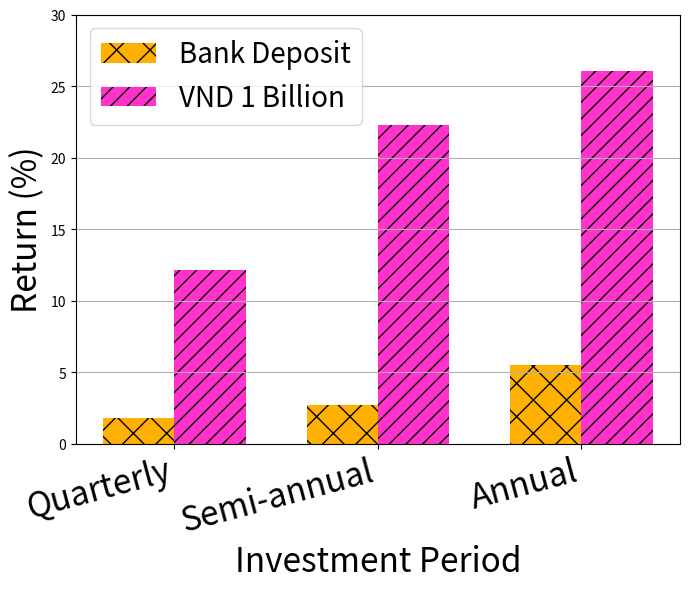
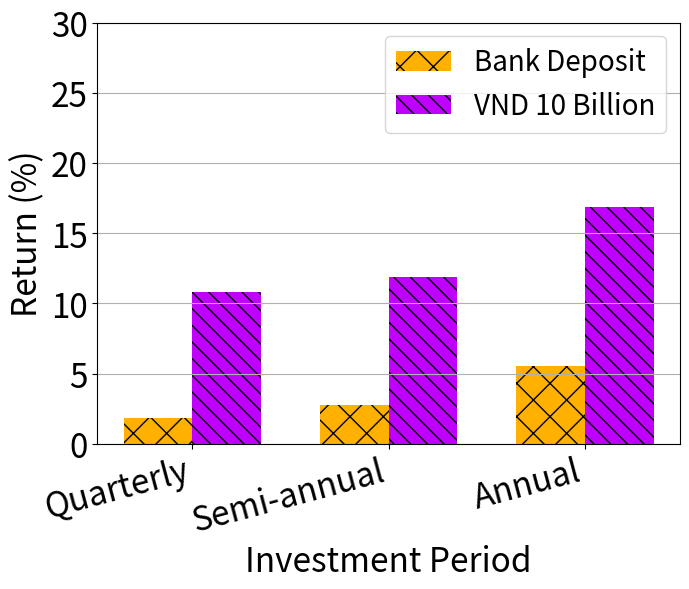
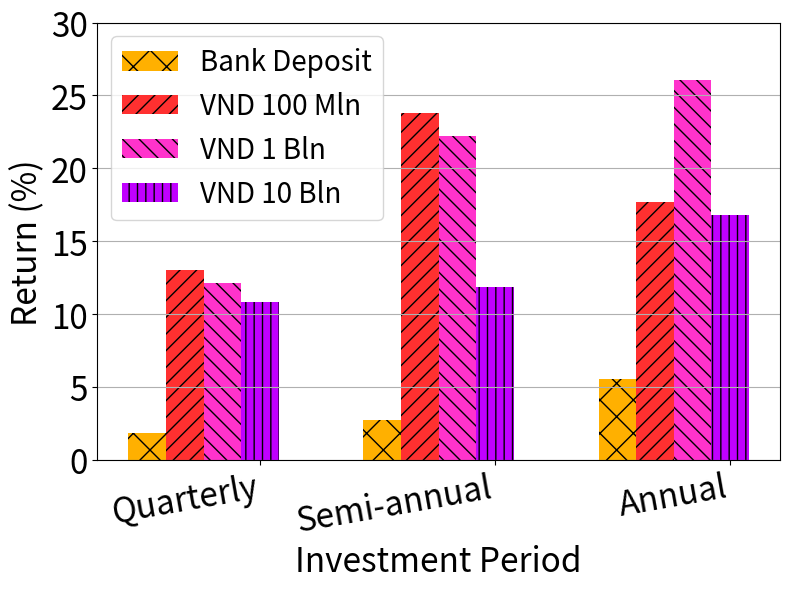

Here is the Python script that generated these plots, in order:
import matplotlib.pyplot as plt
import numpy as np

# Data
categories = ['Quarterly', 'Semi-annual', 'Annual']
bank_deposit = [0.01812, 0.0273055, 0.0553567]
vnd_100_million = [0.1299755845029, 0.2375978239234, 0.1768924271947]
vnd_1_billion = [0.1212324546927, 0.2224426299007, 0.2606602962920]
vnd_10_billion = [0.1082098667781, 0.1184999557781, 0.1683081132788]

# Convert to percentages
bank_deposit = [x * 100 for x in bank_deposit]
vnd_100_million = [x * 100 for x in vnd_100_million]
vnd_1_billion = [x * 100 for x in vnd_1_billion]
vnd_10_billion = [x * 100 for x in vnd_10_billion]

# colors_plate = ["#FFB000", "#FF3030", "#FF33CC", "#C000FF", "#00E5FF", "#00FFBF"]
# Bar settings
bar_width = 0.35
x = np.arange(len(categories))
color_bank = "#FFB000"
color_100m = "#FF3030"
color_1b = "#FF33CC"
color_10b = "#C000FF"

# Chart 1: Bank deposit vs VND 1 billion
plt.figure(figsize=(7,6))
plt.bar(x - bar_width/2, bank_deposit, width=bar_width, label='Bank Deposit', color=color_bank, hatch='x')
plt.bar(x + bar_width/2, vnd_1_billion, width=bar_width, label='VND 1 Billion', color=color_1b, hatch='//')
plt.xlabel('Investment Period', fontsize=24)
plt.ylabel('Return (%)', fontsize=24)
# plt.title('Bank Deposit vs VND 1 Billion', fontsize=20)
plt.xticks(x, categories, fontsize=24, rotation=15, ha='right')
plt.ylim(0, 30)
plt.legend(fontsize=20)
plt.grid(True, axis='y')
plt.tight_layout()
plt.show()


# Chart 2: Bank deposit vs VND 10 billion
plt.figure(figsize=(7,6))
plt.bar(x - bar_width/2, bank_deposit, width=bar_width, label='Bank Deposit', color=color_bank, hatch='x')
plt.bar(x + bar_width/2, vnd_10_billion, width=bar_width, label='VND 10 Billion', color=color_10b, hatch='\\\\')
plt.xlabel('Investment Period', fontsize=24)
plt.ylabel('Return (%)', fontsize=24)
# plt.title('Bank Deposit vs VND 10 Billion', fontsize=20)
plt.xticks(x, categories, fontsize=24, rotation=15, ha='right')
plt.yticks(fontsize=24)
plt.ylim(0, 30)
plt.legend(fontsize=20)
plt.grid(True, axis='y')
plt.tight_layout()
plt.show()



bar_width = 0.16
x = np.arange(len(categories))
colors = ["#FFB000", "#FF3030", "#FF33CC", "#C000FF"]
# 'x', '//', '\\\\', '||'
plt.figure(figsize=(8,6))
plt.bar(x - 3 * bar_width, bank_deposit, width=bar_width, label='Bank Deposit', color=colors[0], hatch='x')
plt.bar(x - 2 * bar_width, vnd_100_million, width=bar_width, label='VND 100 Mln', color=colors[1], hatch='//')
plt.bar(x - bar_width, vnd_1_billion, width=bar_width, label='VND 1 Bln', color=colors[2], hatch='\\\\')
plt.bar(x, vnd_10_billion, width=bar_width, label='VND 10 Bln', color=colors[3], hatch='||')
plt.xlabel('Investment Period', fontsize=24)
plt.ylabel('Return (%)', fontsize=24)
# plt.title('Returns by Investment Strategy and Period', fontsize=20)
plt.xticks(x, categories, fontsize=24, rotation=10, ha='right')
plt.yticks(fontsize=24)
plt.ylim(0, 30)
plt.legend(fontsize=20)
plt.grid(True, axis='y')
plt.tight_layout()
plt.show()